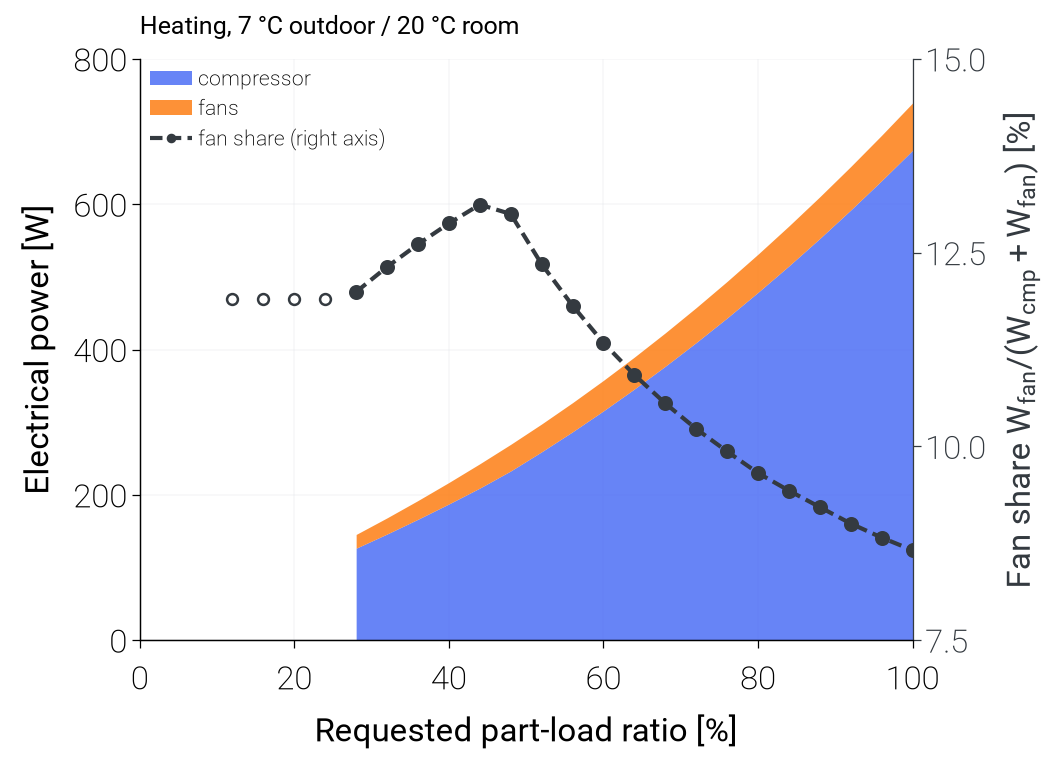

The data file committed next to this chart (first rows):
variant, scale_ou, scale_iu, duty, plr_request, capacity_clamped, failure_reason, E_cmp, E_ou_fan, E_iu_fan, E_fan, E_tot, fan_share
joint_1, 1.0, 1.0, heating, 1.0, , none, 674.3, 43.55, 21.53, 65.08, 751.4, 0.08661
joint_1, 1.0, 1.0, heating, 0.96, , none, 632.6, 40.86, 21.53, 62.38, 707, 0.08824
joint_1, 1.0, 1.0, heating, 0.92, , none, 592.2, 38.27, 21.53, 59.79, 664, 0.09005
joint_1, 1.0, 1.0, heating, 0.88, , none, 553, 35.83, 21.53, 57.36, 622.4, 0.09217
joint_1, 1.0, 1.0, heating, 0.84, , none, 515.2, 33.37, 21.53, 54.89, 582.1, 0.0943
joint_1, 1.0, 1.0, heating, 0.8, , none, 478.8, 30.94, 21.53, 52.47, 543.3, 0.09657
joint_1, 1.0, 1.0, heating, 0.76, , none, 443.6, 28.73, 21.53, 50.26, 505.8, 0.09936
joint_1, 1.0, 1.0, heating, 0.72, , none, 409.7, 26.51, 21.53, 48.04, 469.7, 0.1023
joint_1, 1.0, 1.0, heating, 0.68, , none, 377.1, 24.39, 21.53, 45.92, 435, 0.1056
joint_1, 1.0, 1.0, heating, 0.64, , none, 345.7, 22.35, 21.53, 43.87, 401.6, 0.1092
joint_1, 1.0, 1.0, heating, 0.6, , none, 315.7, 20.38, 21.53, 41.9, 369.6, 0.1134
joint_1, 1.0, 1.0, heating, 0.56, , none, 286.9, 18.52, 21.53, 40.05, 338.9, 0.1182
joint_1, 1.0, 1.0, heating, 0.52, , none, 259.3, 16.71, 21.53, 38.24, 309.6, 0.1235
joint_1, 1.0, 1.0, heating, 0.48, , none, 233, 15.07, 21.53, 36.6, 281.6, 0.13
joint_1, 1.0, 1.0, heating, 0.44, , none, 209.4, 13.38, 20.05, 33.43, 254.8, 0.1312
joint_1, 1.0, 1.0, heating, 0.4, , none, 187.5, 11.84, 17.65, 29.5, 229, 0.1288
joint_1, 1.0, 1.0, heating, 0.36, , none, 166.5, 10.39, 15.36, 25.75, 204.2, 0.1261
joint_1, 1.0, 1.0, heating, 0.32, , none, 146.2, 9.023, 13.19, 22.22, 180.4, 0.1232
joint_1, 1.0, 1.0, heating, 0.28, , none, 126.6, 7.754, 11.14, 18.89, 157.5, 0.1199
joint_1, 1.0, 1.0, heating, 0.24, min, none, 118.1, 7.303, 10.28, 17.59, 147.7, 0.1191
joint_1, 1.0, 1.0, heating, 0.2, min, none, 118.1, 7.303, 10.28, 17.59, 147.7, 0.1191
joint_1, 1.0, 1.0, heating, 0.16, min, none, 118.1, 7.303, 10.28, 17.59, 147.7, 0.1191
joint_1, 1.0, 1.0, heating, 0.12, min, none, 118.1, 7.303, 10.28, 17.59, 147.7, 0.1191
